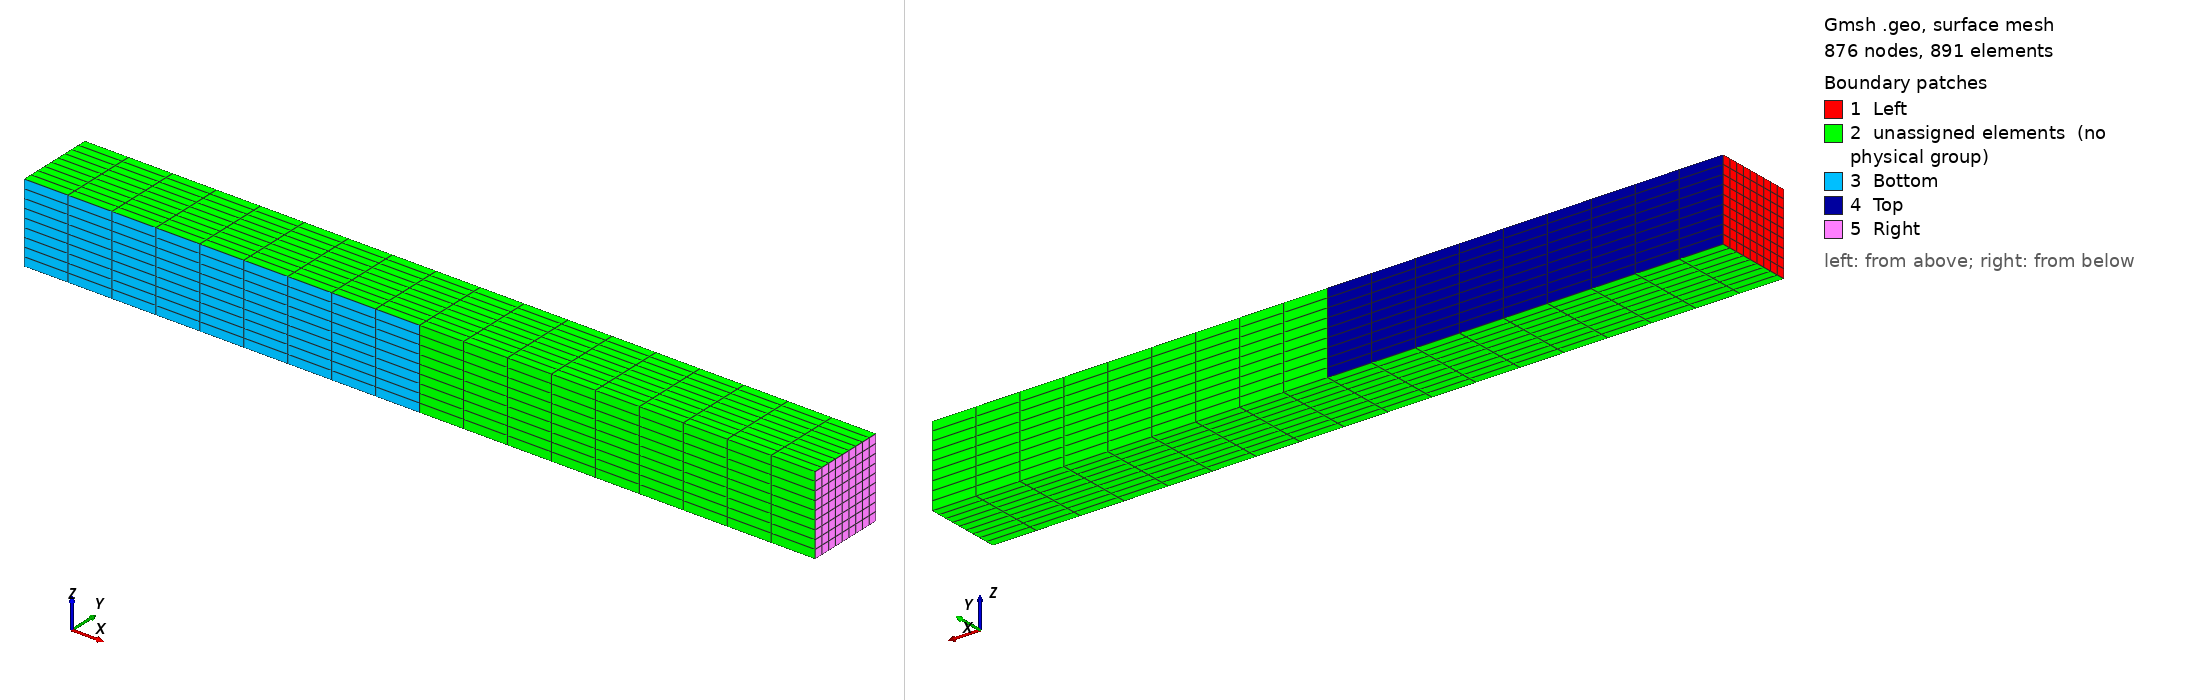

Gmsh geometry script, surface-meshed: 876 nodes, 891 surface elements. Boundary patches (legend numbers): 1 Left, 2 unassigned elements (no physical group), 3 Bottom, 4 Top, 5 Right. Left view from above one corner, right view from below the opposite corner. Legend entries are the model's physical surfaces; 'unassigned elements' are surfaces in no physical group. The drawing asked Gmsh for element sizes between 1% and 20% of the model's largest extent; the script's own settings can give other sizes.

=== beam.geo (drawn) ===
SetFactory("OpenCASCADE");
Box(1) = {0, 0, 0, 5, 1, 1};
Box(2) = {5, 0, 0, 5, 1, 1};
Coherence;
Transfinite Curve{:} = 10;
Transfinite Surface{:};
Recombine Surface{:};
Transfinite Volume{:};
//+
Physical Surface("Left", 21) = {1};
//+
Physical Surface("Right", 22) = {7};
//+
Physical Volume("Solid", 23) = {1, 2};
//+
Physical Surface("Top", 24) = {4};
//+
Physical Surface("Bottom", 25) = {3};
